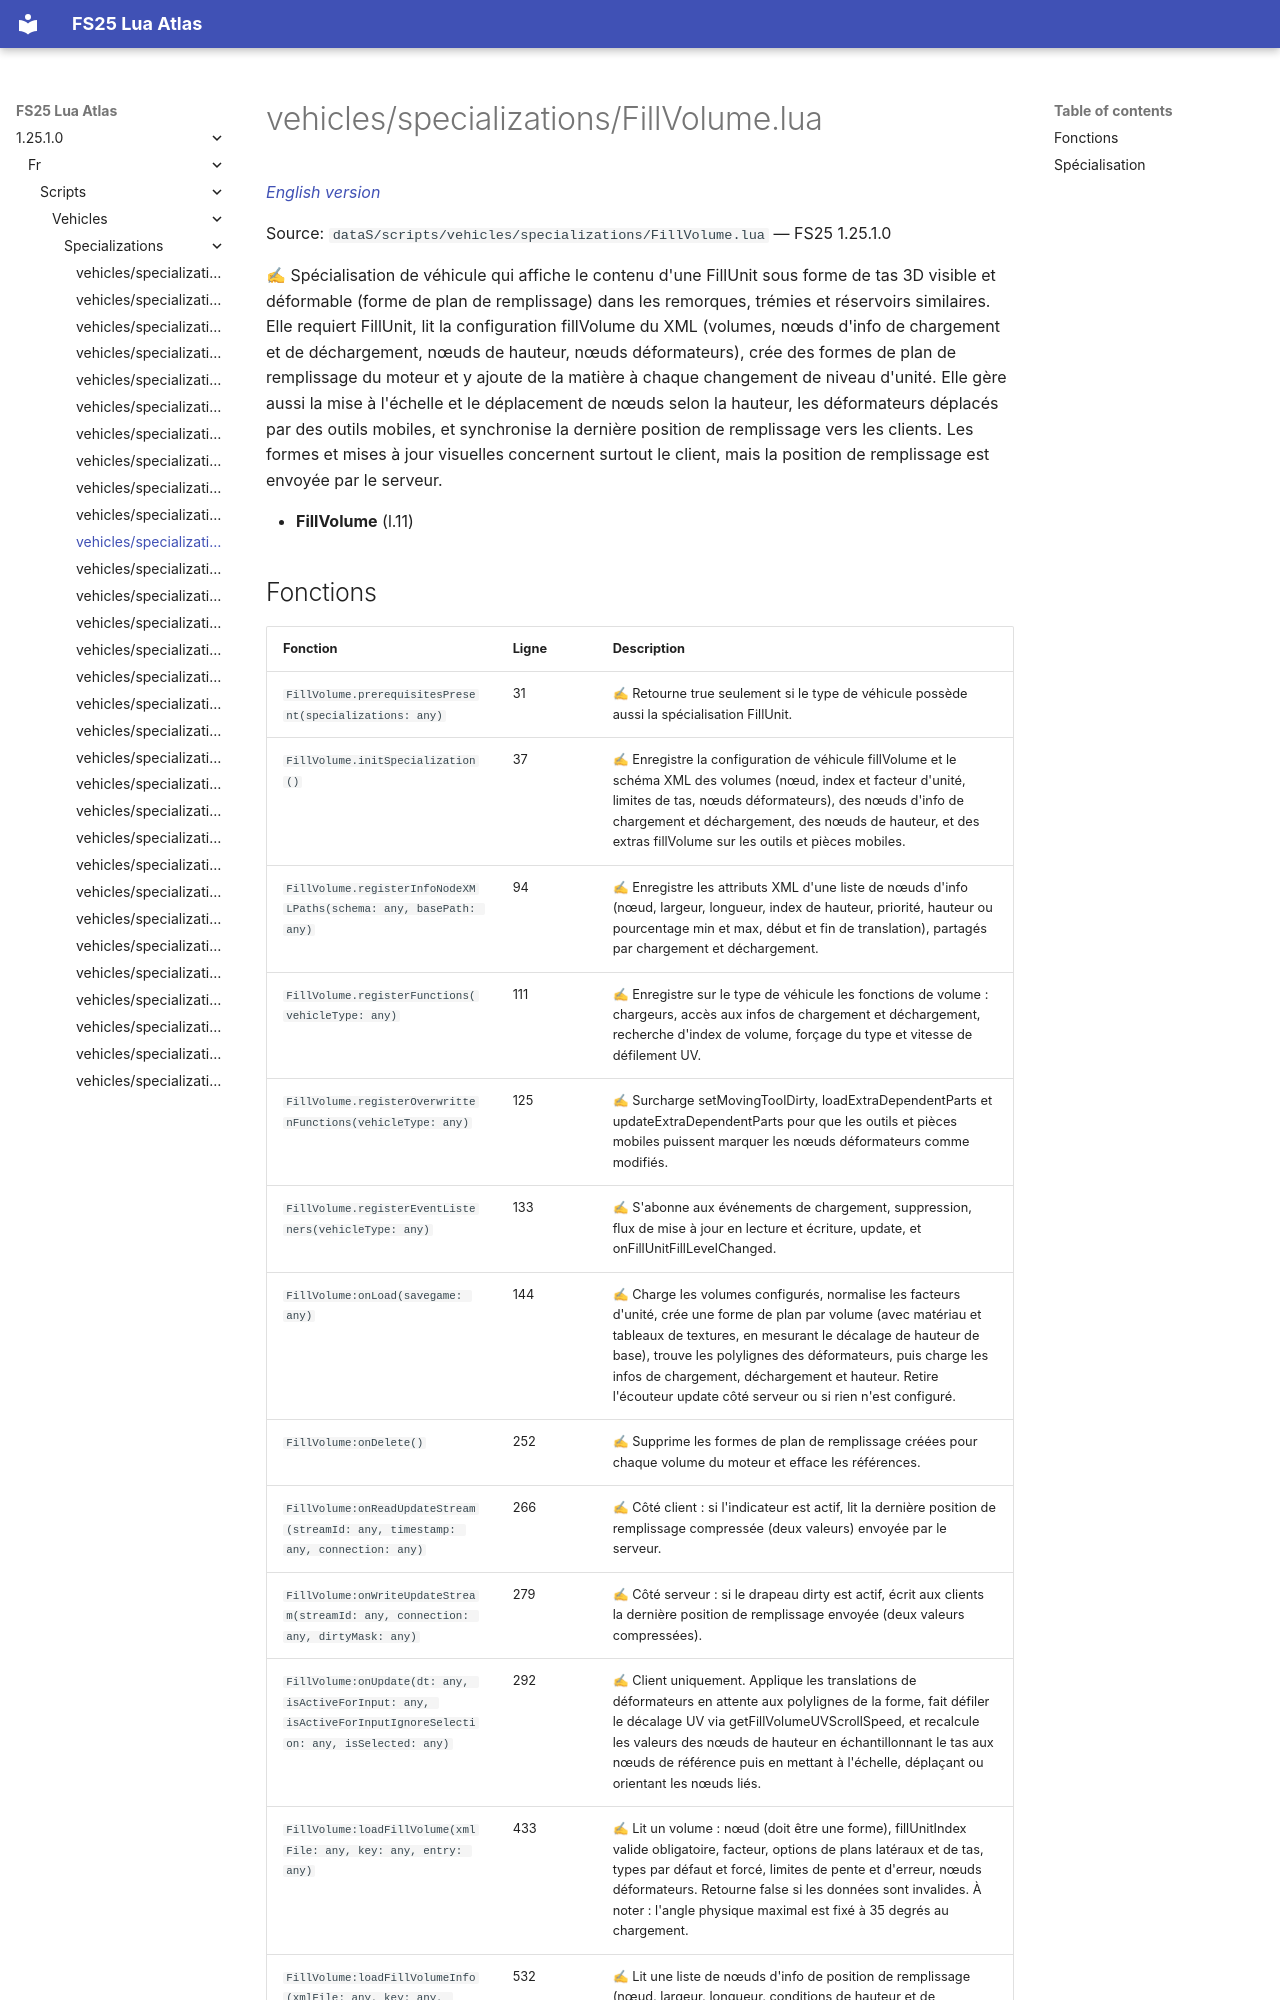

repository: Tim0219800/fs25-lua-atlas · page: 1.25.1.0/fr/scripts/vehicles/specializations/FillVolume.html · generator: mkdocs

# vehicles/specializations/FillVolume.lua

*[English version](../../../../scripts/vehicles/specializations/FillVolume.md)*

Source: `dataS/scripts/vehicles/specializations/FillVolume.lua` — FS25 1.25.1.0

✍ Spécialisation de véhicule qui affiche le contenu d'une FillUnit sous forme de tas 3D visible et déformable (forme de plan de remplissage) dans les remorques, trémies et réservoirs similaires. Elle requiert FillUnit, lit la configuration fillVolume du XML (volumes, nœuds d'info de chargement et de déchargement, nœuds de hauteur, nœuds déformateurs), crée des formes de plan de remplissage du moteur et y ajoute de la matière à chaque changement de niveau d'unité. Elle gère aussi la mise à l'échelle et le déplacement de nœuds selon la hauteur, les déformateurs déplacés par des outils mobiles, et synchronise la dernière position de remplissage vers les clients. Les formes et mises à jour visuelles concernent surtout le client, mais la position de remplissage est envoyée par le serveur.

- **FillVolume** (l.11)
